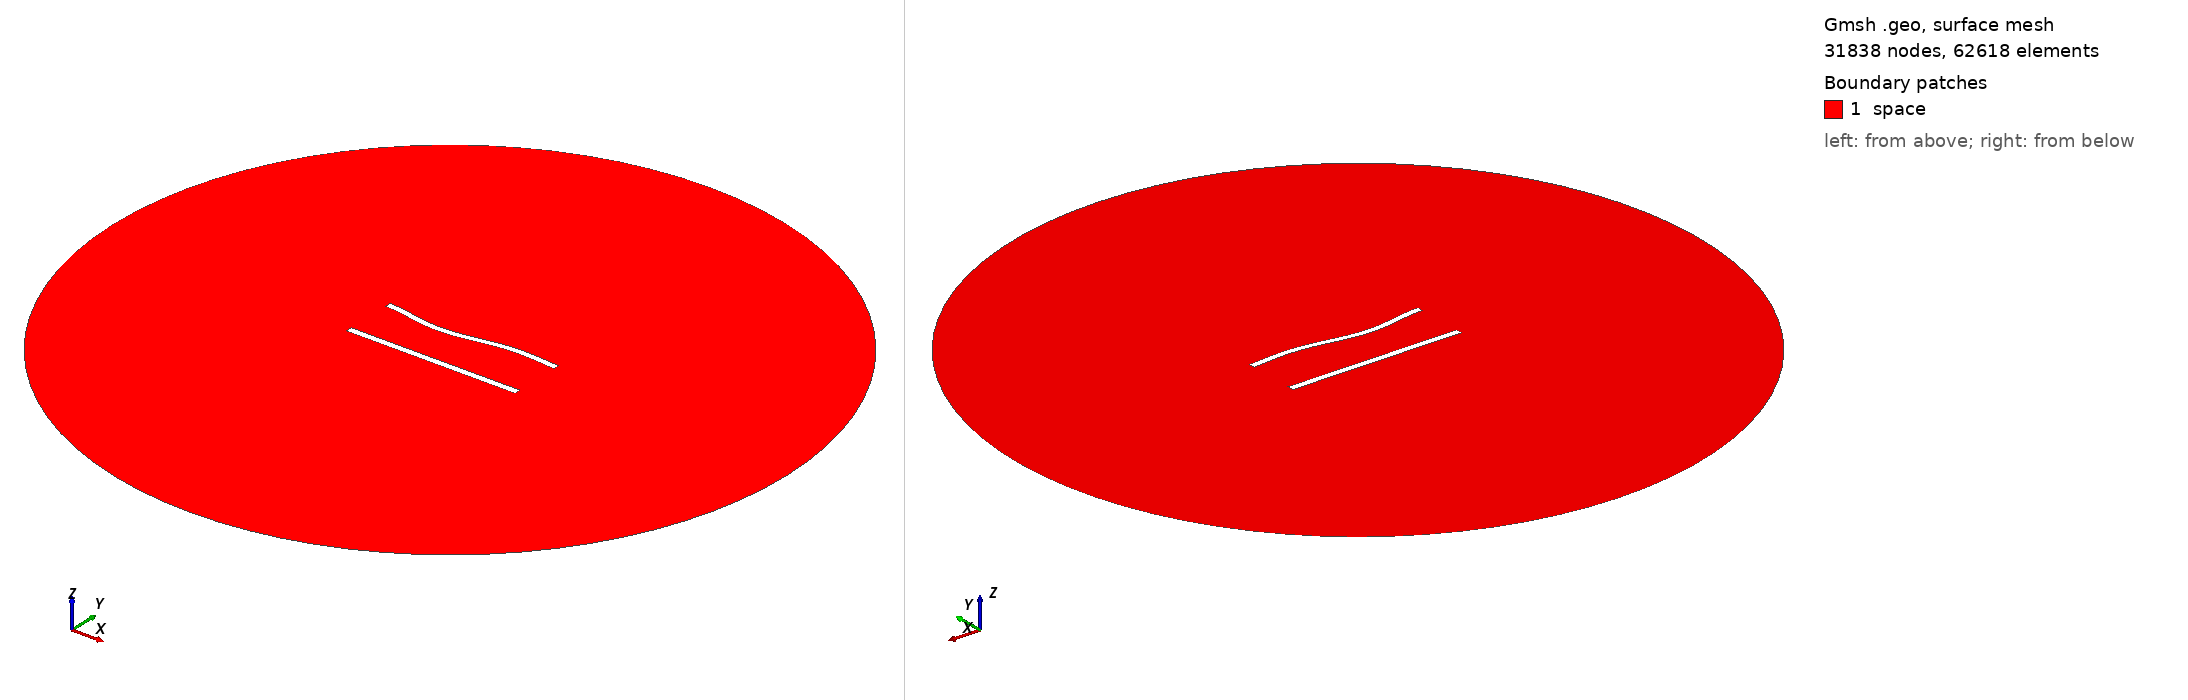

Gmsh geometry script, surface-meshed: 31838 nodes, 62618 surface elements. Boundary patches (legend numbers): 1 space. Left view from above one corner, right view from below the opposite corner. Legend entries are the model's physical surfaces. The drawing asked Gmsh for element sizes between 1% and 20% of the model's largest extent; the script's own settings can give other sizes.

=== 758.geo (drawn) ===
//---------------------------------------
// Geometry kernel
//---------------------------------------

SetFactory("OpenCASCADE");



//---------------------------------------
// Parameters of the geometry
//---------------------------------------

// Overetch of the upper plate
overetch = 0.125;

// Distance between the plates
distance = 30.0;

// Discretization over the x axis (for the deformation)
nx = 50; 

// Length of the plate
L = 100 - overetch; 

// Number of modes
n = 4; 

// 1st mode coefficient
coeff(1) = 0.0;
beta(1) = 0.596864 * 3.1415926535 / L;

// 2nd mode coefficient
coeff(2) = -1.5;
beta(2) = 1.49418 * 3.1415926535 / L;

// 3rd mode coefficient
coeff(3) = -1.5;
beta(3) = 2.50025 * 3.1415926535 / L;

// 4th mode coefficient
coeff(4) = 0.0;
beta(4) = 3.49999 * 3.1415926535 / L;



//---------------------------------------
// Upper plate (deformed rectangle)
//---------------------------------------

// Coordiantes of the upper plate
xmin = -50;
xmax = 50 - overetch;

// Height of the upper plate
yheight = 4 - 2 * overetch;

// Indexes of the points
UpperID[] = {};
LowerID[] = {};
LeftID[] = {};
RightID[] = {};

// Point index
p = 1;

// Horizontal edges
For i In {1:nx}
    x = xmin + (i-1)*(xmax - xmin)/(nx-1);

    y_bottom = distance / 2 + overetch;
    For j In {1:n}
        C = (Cosh(beta(j)*L) + Cos(beta(j)*L)) / (Sinh(beta(j)*L) + Sin(beta(j)*L));
        y_bottom  = y_bottom + coeff(j) * (Cosh(beta(j)*(x+50)) - Cos(beta(j)*(x+50)) - C * (Sinh(beta(j)*(x+50)) - Sin(beta(j)*(x+50))));
    EndFor

    y_top = y_bottom + yheight;

    Point(p) = {x, y_top, 0, 1.0};
    UpperID[i] = p;
    p = p + 1;

    Point(p) = {x, y_bottom, 0, 1.0};
    LowerID[i] = p;
    p = p + 1;
EndFor

// Create point lists
UpperPts[] = {}; LowerPts[] = {};
For i In {1:nx}
  UpperPts[] += {UpperID[i]};
  LowerPts[] += {LowerID[i]};
EndFor

// Build splines
Spline(1) = {UpperPts[]};
Spline(2) = {LowerPts[]};
Line(3) = {LowerPts[nx-1], UpperPts[nx-1]};
Line(4) = {LowerPts[0], UpperPts[0]};

// Build the plane surface
Curve Loop(1) = {2, 3, -1, -4};
Plane Surface(1) = {1};



//---------------------------------------
// Lower plate (rectangle)
//---------------------------------------

// Vertices
Point(1001) = {-50, -distance/2, 0, 1.0};
Point(1002) = { 50, -distance/2, 0, 1.0};
Point(1003) = { 50,  -distance/2 + 4, 0, 1.0};
Point(1004) = {-50,  -distance/2 + 4, 0, 1.0};

// Edges
Line(5) = {1001, 1002};
Line(6) = {1002, 1003};
Line(7) = {1003, 1004};
Line(8) = {1004, 1001};

// Plane surface
Line Loop(2) = {5, 6, 7, 8};
Plane Surface(2) = {2}; 



//---------------------------------------
// Outer (fictious) boundary
//---------------------------------------

// Points
Point(1005) = {0, 0, 0};       // Center
Point(1006) = {200, 0, 0};     // Start point
Point(1007) = {0, 200, 0};     // 90 degrees
Point(1008) = {-200, 0, 0};    // 180 degrees
Point(1009) = {0, -200, 0};    // 270 degrees

// Circle arcs (each needs start, center, end)
Circle(9) = {1006, 1005, 1007};
Circle(10) = {1007, 1005, 1008};
Circle(11) = {1008, 1005, 1009};
Circle(12) = {1009, 1005, 1006};

// Plane surface for the entire domain
Curve Loop(3) = {9, 10, 11, 12};
Surface(3) = {3};

// Subtract the plates from the whole domain to obtain the actual domain where we want to solve the equations
BooleanDifference{ Surface{3}; Delete; }{ Surface{1}; Surface{2}; Delete; }




//---------------------------------------
// Transfinite Lines/Curves
//---------------------------------------

// Set the number of points on the boundaries
r = 6;
d = 0.15;

// Plates
Transfinite Curve {1} = 50*r/4 Using Progression 1;
Transfinite Line {2} = 50*r Using Progression 1;
Transfinite Curve {3, 4} = 2*r Using Progression 1+d;
Transfinite Line {5} = 50*r/4 Using Progression 1;
Transfinite Line {7} = 50*r Using Progression 1;
Transfinite Line {6} = 2*r Using Progression 1-d;
Transfinite Line {8} = 2*r Using Progression 1+d;

// Outer boundary
Transfinite Line {9, 10, 11, 12} = 20 Using Progression 1;



//---------------------------------------
// Physical groups
//---------------------------------------                

// Physical curves (boundaries)
Physical Line("force_segment", 10) = {2};
Physical Line("upper_plate", 11) = {1, 3, 4};
Physical Line("lower_plate", 12) = {5, 6, 7, 8};
Physical Line("boundary", 20) = {9, 10, 11, 12};

// Physical Surfaces
Physical Surface("space", 30) = {3};



//---------------------------------------
// 6. Generate the Mesh
//---------------------------------------

// 2D mesh generation
Mesh 2;
